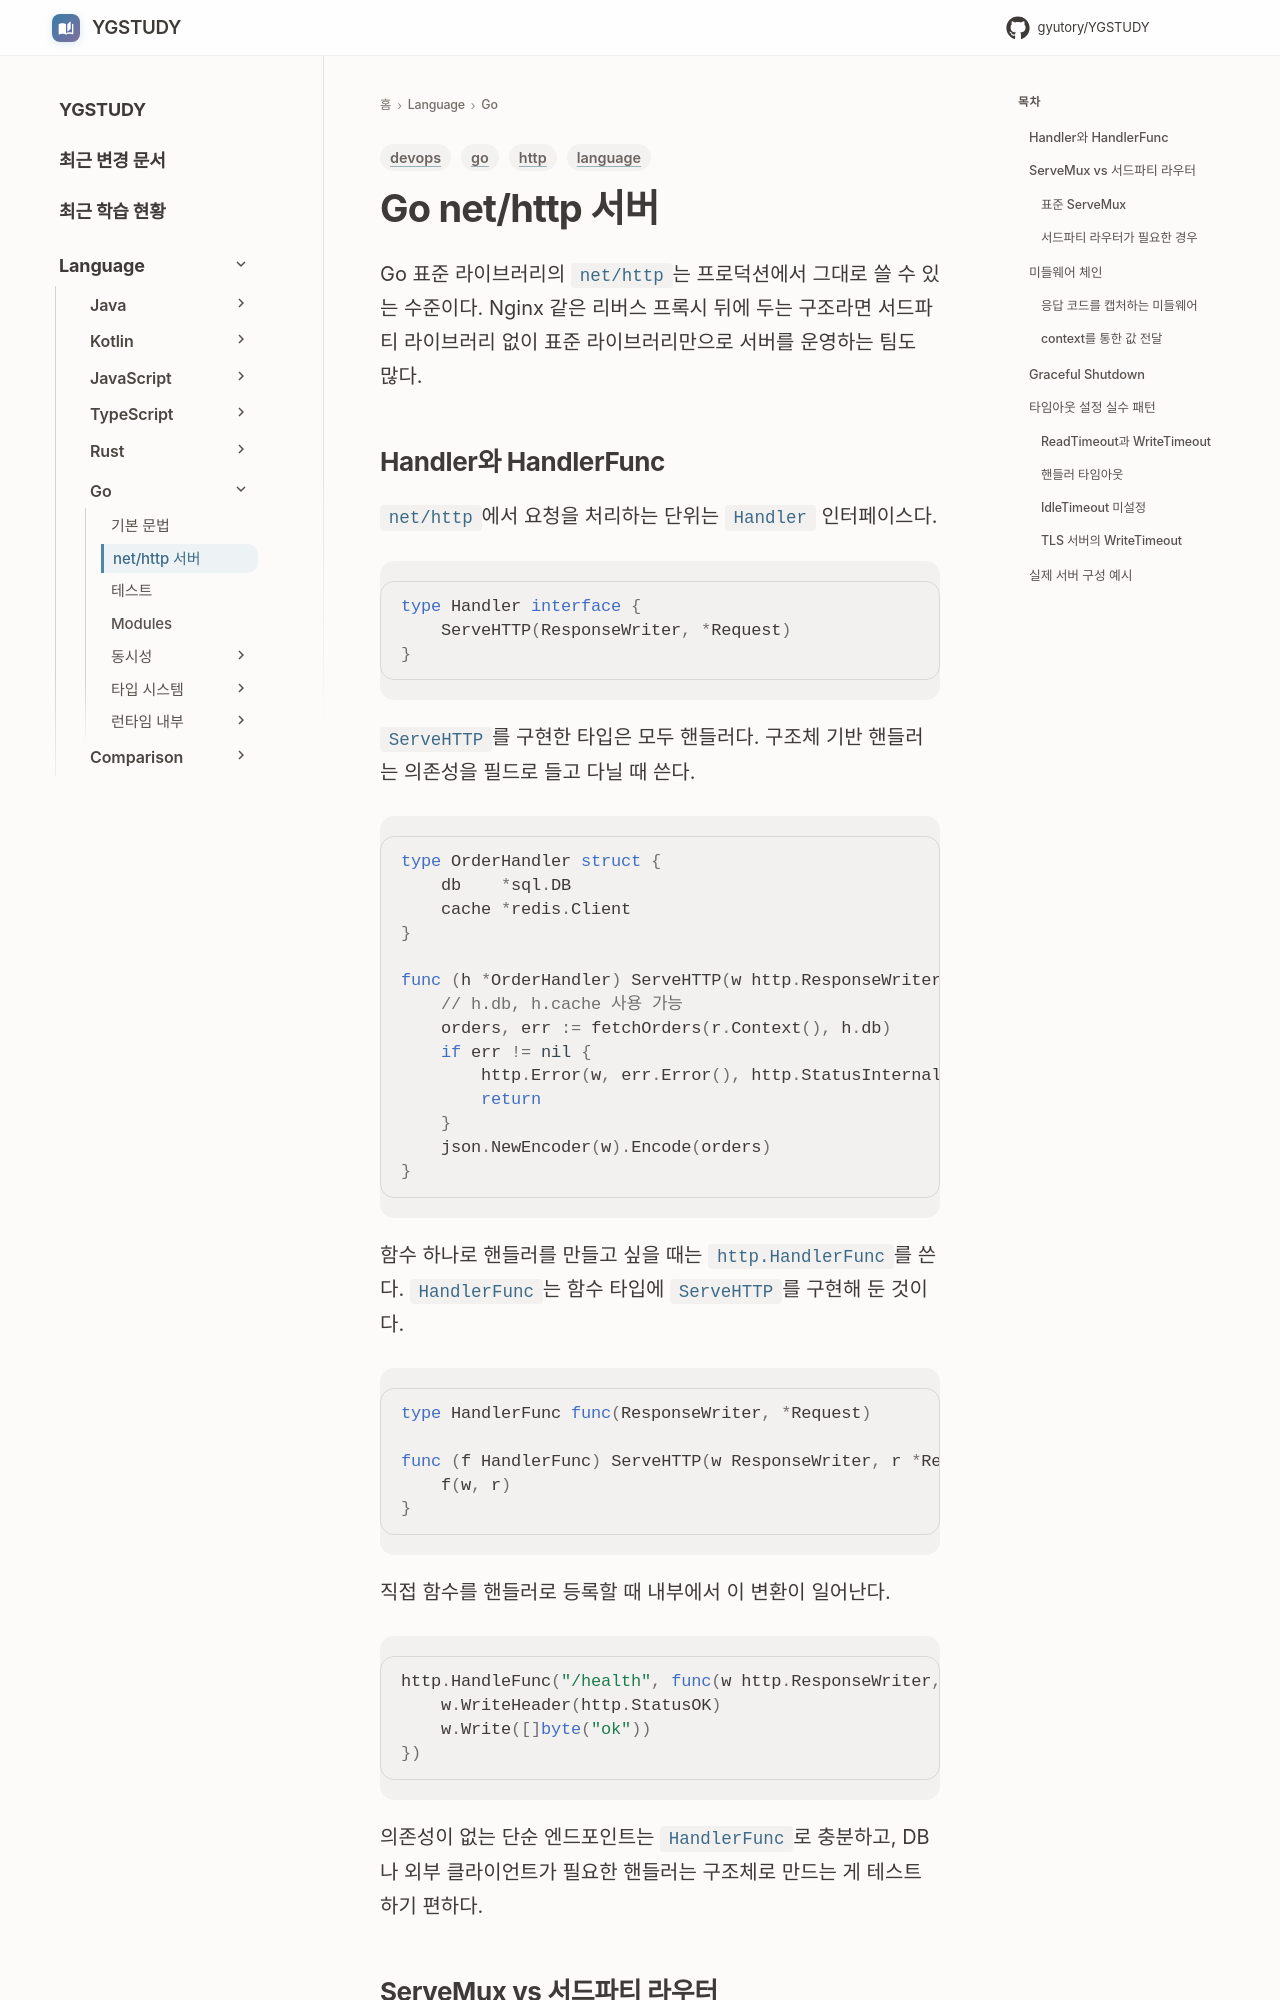

repository: GYUTORY/YGSTUDY · page: Language/Go/Go_HTTP_Server/index.html · generator: mkdocs

---
title: Go net/http 서버
tags: [go, http, devops, language]
updated: 2026-07-08
---

# Go net/http 서버

Go 표준 라이브러리의 `net/http`는 프로덕션에서 그대로 쓸 수 있는 수준이다. Nginx 같은 리버스 프록시 뒤에 두는 구조라면 서드파티 라이브러리 없이 표준 라이브러리만으로 서버를 운영하는 팀도 많다.

## Handler와 HandlerFunc

`net/http`에서 요청을 처리하는 단위는 `Handler` 인터페이스다.

```go
type Handler interface {
    ServeHTTP(ResponseWriter, *Request)
}
```

`ServeHTTP`를 구현한 타입은 모두 핸들러다. 구조체 기반 핸들러는 의존성을 필드로 들고 다닐 때 쓴다.

```go
type OrderHandler struct {
    db    *sql.DB
    cache *redis.Client
}

func (h *OrderHandler) ServeHTTP(w http.ResponseWriter, r *http.Request) {
    // h.db, h.cache 사용 가능
    orders, err := fetchOrders(r.Context(), h.db)
    if err != nil {
        http.Error(w, err.Error(), http.StatusInternalServerError)
        return
    }
    json.NewEncoder(w).Encode(orders)
}
```

함수 하나로 핸들러를 만들고 싶을 때는 `http.HandlerFunc`를 쓴다. `HandlerFunc`는 함수 타입에 `ServeHTTP`를 구현해 둔 것이다.

```go
type HandlerFunc func(ResponseWriter, *Request)

func (f HandlerFunc) ServeHTTP(w ResponseWriter, r *Request) {
    f(w, r)
}
```

직접 함수를 핸들러로 등록할 때 내부에서 이 변환이 일어난다.

```go
http.HandleFunc("/health", func(w http.ResponseWriter, r *http.Request) {
    w.WriteHeader(http.StatusOK)
    w.Write([]byte("ok"))
})
```

의존성이 없는 단순 엔드포인트는 `HandlerFunc`로 충분하고, DB나 외부 클라이언트가 필요한 핸들러는 구조체로 만드는 게 테스트하기 편하다.

## ServeMux vs 서드파티 라우터
